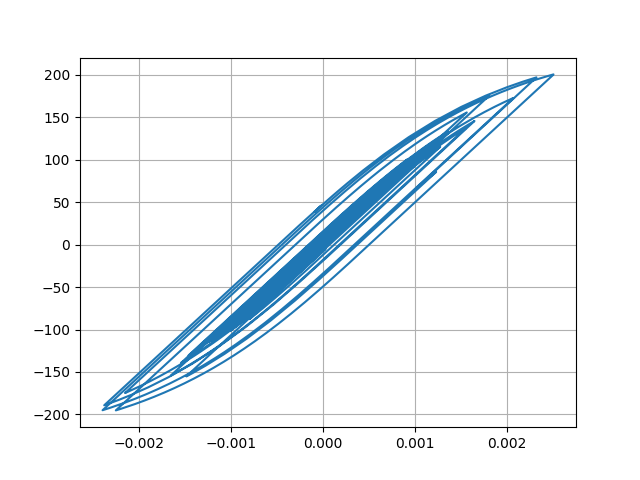

The data file committed next to this chart (first rows):
Desplacment, Force
0.0, 0.0
1.1906526981866067e-06, 0.1191
3.6390628651150803e-06, 0.3639
5.396974100180374e-06, 0.5397
5.400105319434673e-06, 0.54
3.918291787552317e-06, 0.3918
2.2074290781086668e-06, 0.2207
1.6410031932462927e-06, 0.1641
2.682524951831927e-06, 0.2683
4.659522531541701e-06, 0.466
6.1730267080254e-06, 0.6173
5.765072149223473e-06, 0.5765
2.589336038687056e-06, 0.2589
-3.1642319710873674e-06, -0.3164
-1.0364471141367749e-05, -1.036
-1.7868880738406118e-05, -1.787
-2.5178258304575932e-05, -2.518
-3.242234385924768e-05, -3.242
-3.987190938330502e-05, -3.987
-4.750153079625283e-05, -4.75
-5.492550711190514e-05, -5.492
-6.110789568221998e-05, -6.109
-6.481064105279757e-05, -6.479
-6.531678413072641e-05, -6.53
-6.302038573356372e-05, -6.3
-5.9087136812643956e-05, -5.907
-5.461284787224988e-05, -5.46
-5.056268955770848e-05, -5.055
-4.742075855550141e-05, -4.74
-4.533556709116183e-05, -4.532
-4.4278622266402704e-05, -4.426
-4.374178465391226e-05, -4.373
-4.2637657969953903e-05, -4.262
-3.988006975984046e-05, -3.986
-3.4946932865785616e-05, -3.493
-2.7828175868793163e-05, -2.781
-1.910337513937958e-05, -1.909
-9.265670845755537e-06, -0.9249
1.5009106744554654e-06, 0.1517
1.3028695746869998e-05, 1.304
2.4983082678166554e-05, 2.5
3.638373730664242e-05, 3.64
4.5878815083669006e-05, 4.589
5.25278496245479e-05, 5.254
5.694413840132589e-05, 5.695
6.039222976646677e-05, 6.04
6.41503139455021e-05, 6.415
6.903804869192884e-05, 6.904
7.47435841765939e-05, 7.474
8.152469436218028e-05, 8.151
9.057299862548679e-05, 9.055
0.0001033, 10.33
0.0001203, 12.02
0.0001398, 13.97
0.0001579, 15.77
0.0001703, 17
0.0001743, 17.4
0.0001699, 16.96
0.0001588, 15.85
0.0001441, 14.38
... 2,941 more rows
